Run: headless pygame with SDL's dummy video driver; simulated clock (each Clock.tick advances the game by its frame time, no real sleeping); random seed 0; keys injected as events and as key.get_pressed() state; no mouse input.
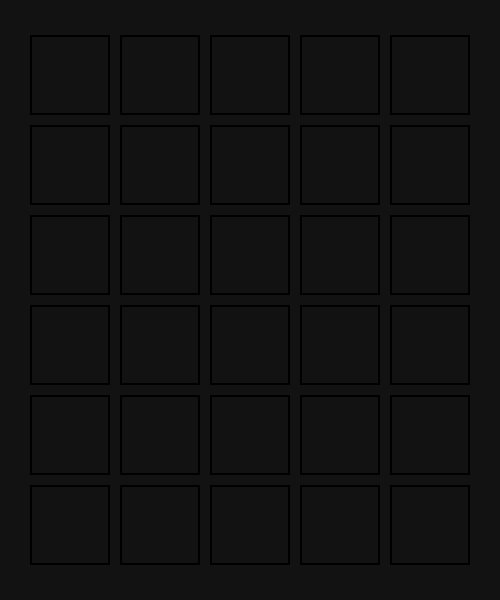
Frame 1 of 4 · flips 1–60 · no input
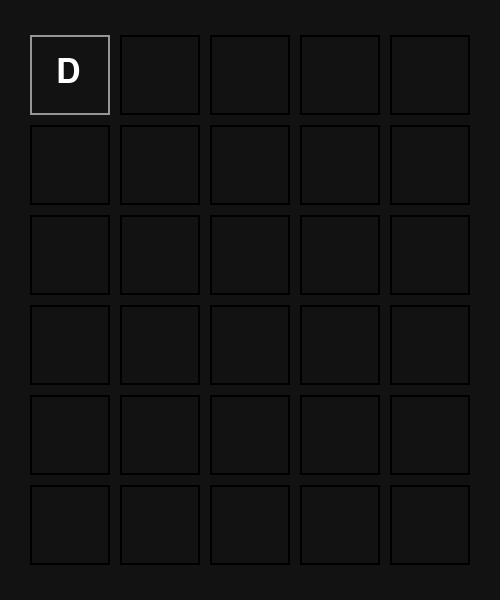
Frame 2 of 4 · flips 61–180 · tapped SPACE, RETURN · held RIGHT (→), D
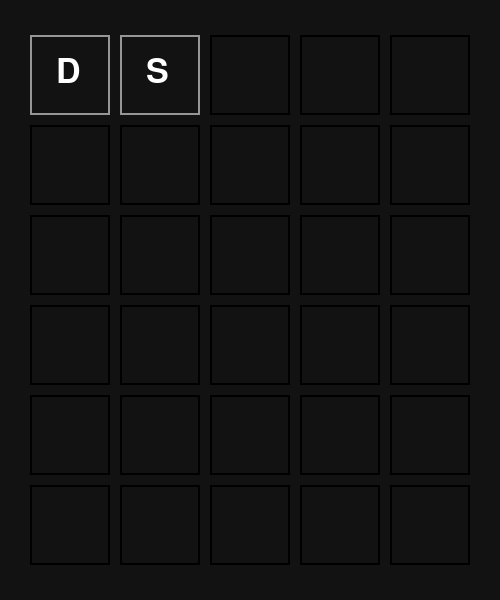
Frame 3 of 4 · flips 181–300 · held DOWN (↓), S
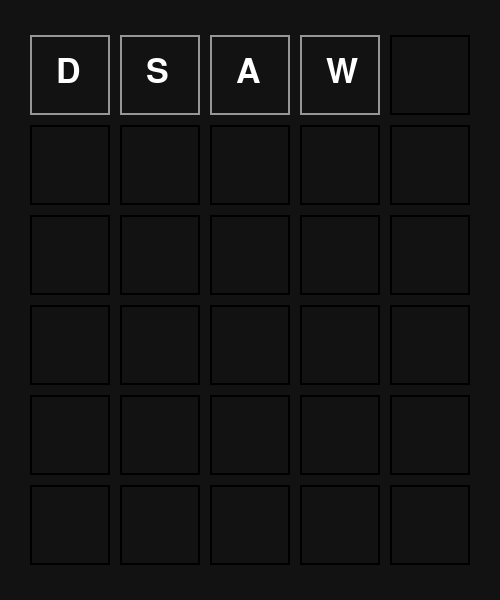
Frame 4 of 4 · flips 301–420 · held LEFT (←), A, UP (↑), W

The pygame program that drew these frames:

import pygame

# Initialize Pygame
pygame.init()

# Constants
WIDTH, HEIGHT = 500, 600
GRID_SIZE = (5, 6)  # 5 letters, 6 attempts
CELL_SIZE = 80
MARGIN = 10
WHITE = (255, 255, 255)
BLACK = (0, 0, 0)
GRAY = (150, 150, 150)
FONT = pygame.font.Font(None, 50)
bg_color = 0x121212

# Calculate grid dimensions
grid_width = GRID_SIZE[0] * (CELL_SIZE + MARGIN) - MARGIN
grid_height = GRID_SIZE[1] * (CELL_SIZE + MARGIN) - MARGIN

# Center the grid
start_x = (WIDTH - grid_width) // 2
start_y = (HEIGHT - grid_height) // 2

# Set up display
screen = pygame.display.set_mode((WIDTH, HEIGHT))
pygame.display.set_caption("Wordle Clone")

# Game variables
grid = [["" for _ in range(GRID_SIZE[0])] for _ in range(GRID_SIZE[1])]
current_row = 0
current_col = 0

def draw_grid():
    screen.fill(bg_color)
    for row in range(GRID_SIZE[1]):
        for col in range(GRID_SIZE[0]):
            x = start_x + col * (CELL_SIZE + MARGIN)
            y = start_y + row * (CELL_SIZE + MARGIN)
            rect_color = BLACK if grid[row][col] == "" else GRAY  # Default color
            pygame.draw.rect(screen, rect_color, (x, y, CELL_SIZE, CELL_SIZE), 2)
            if grid[row][col]:
                text = FONT.render(grid[row][col], True, WHITE)
                screen.blit(text, (x + CELL_SIZE // 3, y + CELL_SIZE // 4))
    pygame.display.flip()

running = True
while running:
    draw_grid()
    
    for event in pygame.event.get():
        if event.type == pygame.QUIT:
            running = False

        elif event.type == pygame.KEYDOWN:
            if event.key == pygame.K_RETURN:  # Submit word
                if current_col == 5:  # Full word entered
                    current_row += 1
                    current_col = 0
            elif event.key == pygame.K_BACKSPACE:  # Delete letter
                if current_col > 0:
                    current_col -= 1
                    grid[current_row][current_col] = ""
            elif pygame.K_a <= event.key <= pygame.K_z:  # Add letter
                if current_col < 5:
                    grid[current_row][current_col] = chr(event.key).upper()
                    current_col += 1

pygame.quit()
